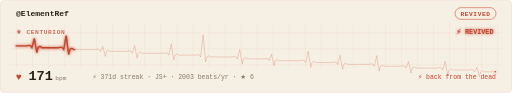
t = 0.00 s
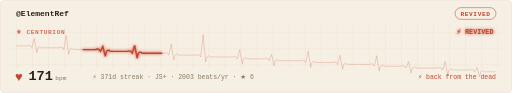
t = 0.45 s
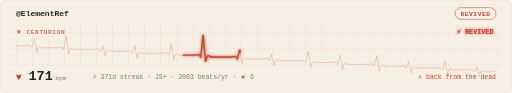
t = 1.05 s
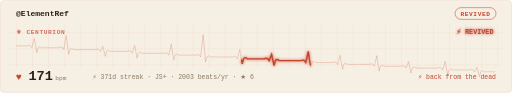
t = 1.50 s
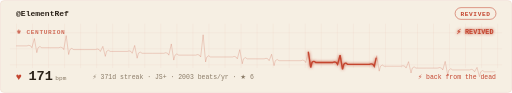
t = 1.88 s
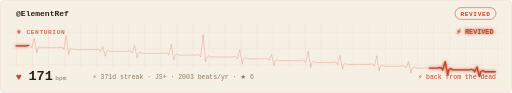
t = 2.63 s

The animated SVG that drew these frames (rendered in a browser with its animation timeline set to each time). Animation: 3 CSS @keyframes rules; one cycle of 3.00 s, repeats indefinitely.

<svg xmlns="http://www.w3.org/2000/svg" width="830" height="150"
     viewBox="0 0 830 150" role="img" aria-labelledby="gp-title gp-desc">
  <title id="gp-title">ElementRef's pulse — 171 bpm (revived)</title>
  <desc id="gp-desc">GitHub activity heartbeat for @ElementRef: 45 contributions this week, 2003 in the last year.</desc>
  <style>.gp-sweep{animation:gp-sweep 3s linear infinite}
       .gp-heart{animation:gp-thump 0.4s ease-in-out infinite;transform-origin:center;transform-box:fill-box}
       .gp-dot{animation:gp-blink 1.8s ease-in-out infinite}
       @keyframes gp-sweep{from{stroke-dashoffset:1000}to{stroke-dashoffset:0}}
       @keyframes gp-thump{0%,100%{transform:scale(1)}15%{transform:scale(1.32)}30%{transform:scale(1)}}
       @keyframes gp-blink{50%{opacity:.25}}@media (prefers-reduced-motion:reduce){*{animation:none !important}}</style>
  <defs>
    
    <filter id="gp-glow" x="-20%" y="-40%" width="140%" height="180%">
      <feGaussianBlur stdDeviation="2.6" result="b"/>
      <feMerge><feMergeNode in="b"/><feMergeNode in="SourceGraphic"/></feMerge>
    </filter>
    <pattern id="gp-grid" width="26" height="26" patternUnits="userSpaceOnUse">
      <path d="M26 0H0V26" fill="none" stroke="rgba(196,69,47,0.14)" stroke-width="1"/>
    </pattern>
  </defs>

  <rect x="0.5" y="0.5" width="829" height="149"
        rx="6" fill="#F6EFE3" stroke="rgba(196,69,47,0.14)"/>
  <rect x="16" y="38" width="798" height="72" fill="url(#gp-grid)" opacity="0.9"/>

  <text x="26" y="26" font-family="ui-monospace,'SF Mono','Cascadia Code',Menlo,Consolas,monospace" font-size="13"
        font-weight="600" fill="#2A2118">@ElementRef</text>

  <rect x="737.8" y="12" width="66.2" height="19"
        rx="9.5" fill="none" stroke="#C4452F" opacity="0.85"/>
  <text x="770.9" y="25" text-anchor="middle"
        font-family="ui-monospace,'SF Mono','Cascadia Code',Menlo,Consolas,monospace" font-size="10" font-weight="600"
        fill="#C4452F" letter-spacing="1">REVIVED</text>
  
  <path d="M26 74 h17.7 q3 -1.8 6 0 l2 3 l4 -14.9 l4 22.9 l2 -8 q3 -3.9 6 0 h13.8 h13.8 q3 -1.8 6 0 l2 3 l4 -22.7 l4 30.7 l2 -8 q3 -3.9 6 0 h17.7 h17.7 q3 -1.8 6 0 l2 3 l4 -8.2 l4 16.2 l2 -8 q3 -3.9 6 0 h13.8 h13.8 q3 -1.8 6 0 l2 3 l4 -12.7 l4 20.7 l2 -8 q3 -3.9 6 0 h17.7 h17.7 q3 -1.8 6 0 l2 3 l4 -18.2 l4 26.2 l2 -8 q3 -3.9 6 0 h13.8 h13.8 q3 -1.8 6 0 l2 3 l4 -36 l4 44 l2 -8 q3 -3.9 6 0 h17.7 h17.7 q3 -1.8 6 0 l2 3 l4 -14.9 l4 22.9 l2 -8 q3 -3.9 6 0 h13.8 h13.8 q3 -1.8 6 0 l2 3 l4 -10.4 l4 18.4 l2 -8 q3 -3.9 6 0 h17.7 h17.7 q3 -1.8 6 0 l2 3 l4 -18.2 l4 26.2 l2 -8 q3 -3.9 6 0 h13.8 h13.8 q3 -1.8 6 0 l2 3 l4 -14.9 l4 22.9 l2 -8 q3 -3.9 6 0 h17.7 h17.7 q3 -1.8 6 0 l2 3 l4 -17.1 l4 25.1 l2 -8 q3 -3.9 6 0 h13.8 h13.8 q3 -1.8 6 0 l2 3 l4 -10.4 l4 18.4 l2 -8 q3 -3.9 6 0 h17.7 h17.7 q3 -1.8 6 0 l2 3 l4 -13.8 l4 21.8 l2 -8 q3 -3.9 6 0 h13.8 h13.8 q3 -1.8 6 0 l2 3 l4 -7.1 l4 15.1 l2 -8 q3 -3.9 6 0 h17.7" fill="none" stroke="#C4452F" stroke-width="1.6" opacity="0.22"/>
       <path class="gp-sweep" d="M26 74 h17.7 q3 -1.8 6 0 l2 3 l4 -14.9 l4 22.9 l2 -8 q3 -3.9 6 0 h13.8 h13.8 q3 -1.8 6 0 l2 3 l4 -22.7 l4 30.7 l2 -8 q3 -3.9 6 0 h17.7 h17.7 q3 -1.8 6 0 l2 3 l4 -8.2 l4 16.2 l2 -8 q3 -3.9 6 0 h13.8 h13.8 q3 -1.8 6 0 l2 3 l4 -12.7 l4 20.7 l2 -8 q3 -3.9 6 0 h17.7 h17.7 q3 -1.8 6 0 l2 3 l4 -18.2 l4 26.2 l2 -8 q3 -3.9 6 0 h13.8 h13.8 q3 -1.8 6 0 l2 3 l4 -36 l4 44 l2 -8 q3 -3.9 6 0 h17.7 h17.7 q3 -1.8 6 0 l2 3 l4 -14.9 l4 22.9 l2 -8 q3 -3.9 6 0 h13.8 h13.8 q3 -1.8 6 0 l2 3 l4 -10.4 l4 18.4 l2 -8 q3 -3.9 6 0 h17.7 h17.7 q3 -1.8 6 0 l2 3 l4 -18.2 l4 26.2 l2 -8 q3 -3.9 6 0 h13.8 h13.8 q3 -1.8 6 0 l2 3 l4 -14.9 l4 22.9 l2 -8 q3 -3.9 6 0 h17.7 h17.7 q3 -1.8 6 0 l2 3 l4 -17.1 l4 25.1 l2 -8 q3 -3.9 6 0 h13.8 h13.8 q3 -1.8 6 0 l2 3 l4 -10.4 l4 18.4 l2 -8 q3 -3.9 6 0 h17.7 h17.7 q3 -1.8 6 0 l2 3 l4 -13.8 l4 21.8 l2 -8 q3 -3.9 6 0 h13.8 h13.8 q3 -1.8 6 0 l2 3 l4 -7.1 l4 15.1 l2 -8 q3 -3.9 6 0 h17.7" pathLength="1000" fill="none"
             stroke="#C4452F" stroke-width="2.2" stroke-linecap="round"
             stroke-dasharray="140 860" filter="url(#gp-glow)"/>
  <text x="800" y="54" text-anchor="end"
              font-family="ui-monospace,'SF Mono','Cascadia Code',Menlo,Consolas,monospace" font-size="11" font-weight="700"
              fill="#C4452F" filter="url(#gp-glow)">⚡ REVIVED</text>
  <text x="26" y="54" font-family="ui-monospace,'SF Mono','Cascadia Code',Menlo,Consolas,monospace"
            font-size="10" font-weight="700" letter-spacing="1"
            fill="#C4452F" opacity="0.75">⚜ CENTURION</text>
  <text class="gp-heart" x="26" y="130" font-family="ui-monospace,'SF Mono','Cascadia Code',Menlo,Consolas,monospace"
        font-size="16" fill="#C4452F">♥</text>
  <text x="46" y="130" font-family="ui-monospace,'SF Mono','Cascadia Code',Menlo,Consolas,monospace"
        font-size="22" font-weight="700" fill="#2A2118">171<tspan
        font-size="10" font-weight="400" fill="#8A7B67" dx="4">bpm</tspan></text>
  <text x="150" y="128" font-family="ui-monospace,'SF Mono','Cascadia Code',Menlo,Consolas,monospace"
           font-size="10.5" fill="#8A7B67">⚡ 371d streak  ·  JS+  ·  2003 beats/yr  ·  ★ 6</text>
  <text x="804" y="128" text-anchor="end"
        font-family="ui-monospace,'SF Mono','Cascadia Code',Menlo,Consolas,monospace" font-size="10.5" fill="#C4452F"
        >⚡ back from the dead</text>
  
  
</svg>
